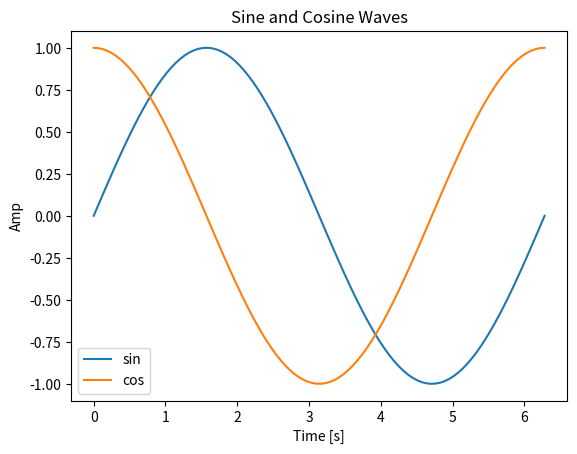

Write Python code to recreate this figure.
# -*- coding: utf-8 -*-

import numpy as np
import matplotlib.pyplot as plt # 描画ライブラリの読み込み

t = np.linspace(0, 2*np.pi, 100) # 0から2πまでの100点
y1 = np.sin(t) # 正弦波
y2 = np.cos(t) # 余弦波

plt.figure()            # 新しい図を作成
plt.plot(t, y1)         # tを横軸、y1を縦軸にプロット
plt.plot(t, y2)         # tを横軸、y2を縦軸にプロット
plt.legend(['sin', 'cos']) # 凡例の表示
plt.xlabel('Time [s]')  # x軸のラベル
plt.ylabel('Amp')       # y軸のラベル
plt.title('Sine and Cosine Waves')  # 図のタイトル
plt.show()              # 図を表示
